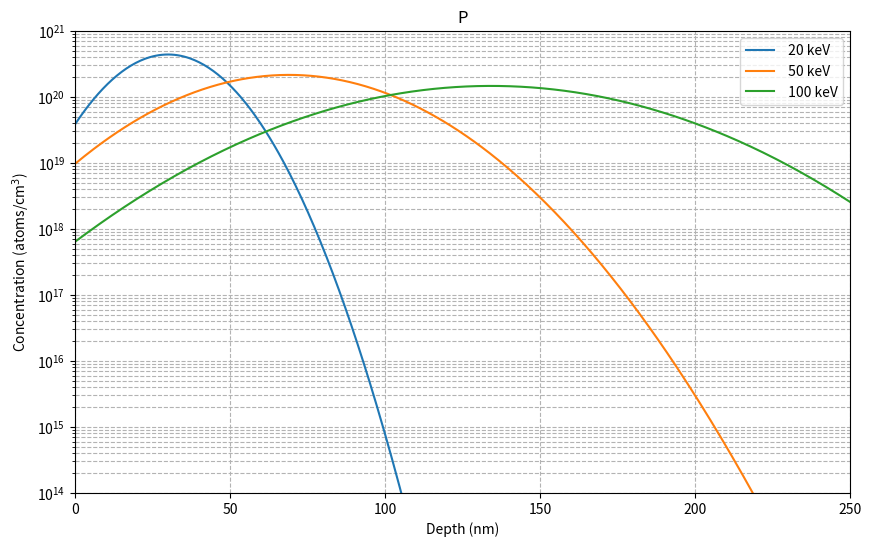

Here is the Python script that generated this plot:
import numpy as np
import matplotlib.pyplot as plt

# 設定パラメータ
dose = 1.5e15  # ドーズ量 (cm^-2)

# PのSRIMデータ
rp_p_data = {
    20: 30.0,
    50: 69.0,
    100: 134.2
}
delta_rp_p_data = {
    20: 13.6,
    50: 27.7,
    100: 40.7
}

# AsのSRIMデータ
rp_as_data = {
    20: 19.6,
    50: 38.8,
    100: 69.2
}
delta_rp_as_data = {
    20: 6.9,
    50: 12.4,
    100: 20.6
}

#プロット範囲
x_nm = np.linspace(0, 250, 500) # 0nmから250nmまで、500点
x_cm = x_nm * 1e-7 # xをcmに変換

# エネルギーのリスト
energies_to_plot = [20, 50, 100]

# --- リン (P) のグラフ ---
plt.figure(figsize=(10, 6))
for energy in energies_to_plot:
    # PのRpとDelta_Rpを取得
    Rp_P = rp_p_data[energy]
    Delta_Rp_P = delta_rp_p_data[energy]

    # 計算のためにnmをcmに変換
    Rp_P_cm = Rp_P * 1e-7
    Delta_Rp_P_cm = Delta_Rp_P * 1e-7

    # 濃度を計算
    C_max_P = dose / (np.sqrt(2 * np.pi) * Delta_Rp_P_cm)
    concentration_P = C_max_P * np.exp(-((x_cm - Rp_P_cm)**2) / (2 * Delta_Rp_P_cm**2))

    # プロット
    plt.plot(x_nm, concentration_P, label=f' {energy} keV')

plt.xlabel('Depth (nm)')
plt.ylabel('Concentration (atoms/cm$^3$)')
plt.title('P')
plt.yscale('log') # y軸を対数スケールに設定
plt.grid(True, which="both", ls="--", c='0.7')
plt.legend()
plt.xlim(0, 250) # x軸の範囲
plt.ylim(1e14, 1e21) # y軸の範囲
